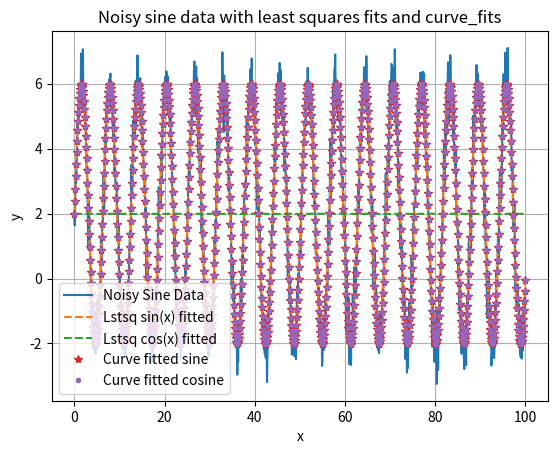

Reproduce this figure in Python.
from scipy.integrate import quad
import numpy as np
from scipy import linalg # np.linalg
import matplotlib.pyplot as plt
import random as rand
from scipy.optimize import curve_fit

# Function to generate Asin(x) + B + noise
def data(x, A, B):
    np.random.seed(16)
    noise = np.random.normal(0, 0.5, len(x))  # Gaussian noise with mean 0, std 0.5
    return A*np.sin(x) + B + noise

# Initialize data to curve fit with least squares
def initFitting():
    x = np.linspace(0, 100, 1000)
    y = data(x, 4, 2)
    sin_x = np.sin(x)
    cos_x = np.cos(x)
    ones = np.ones(len(x))
    A_sin = np.vstack([sin_x, ones]).T
    A_cos = np.vstack([cos_x, ones]).T
    return x, y, A_sin, A_cos

# Function to find curve fitting parameters of
def sine(x, A, B, phi):
    return A*np.sin(x + phi) + B

# Function to find curve fitting parameters of
def cosine(x, A, B, phi):
    return A*np.cos(x + phi) + B

def main() -> None:

    # Least Square Fitting
    x, y, Asin, Acos = initFitting()
    kSin, rsSin, rankSin, sSin = linalg.lstsq(Asin, y)
    A_kSin, B_kSin = kSin
    print("| curve fitting method | function | parameter | value             |",)
    print("| least squares        | sin(x)   | A         |", A_kSin, "|")
    print("| least squares        | sin(x)   | B         |", B_kSin, "|")

    kCos, rsCos, rankCos, sCos = linalg.lstsq(Acos, y)
    A_kCos, B_kCos = kCos
    print("| least squares        | cos(x)   | A         |", A_kCos, "|")
    print("| least squares        | cos(x)   | B         |", B_kCos, "|")

    # optimize.curve_fitting
    sineOptParams, sineCovParam = curve_fit(sine, x, y)
    A_sineCurve, B_sineCurve, Phi_sineCurve = sineOptParams
    print("| curve_fit            | sin(x)   | A         |", A_sineCurve, "|")
    print("| curve_fit            | sin(x)   | B         |", B_sineCurve, "|")
    print("| curve_fit            | sin(x)   | phi       |", Phi_sineCurve, "|")

    cosOptParams, cosCovParam = curve_fit(cosine, x, y)
    A_cosineCurve, B_cosineCurve, Phi_cosineCurve = cosOptParams
    print("| curve_fit            | cos(x)   | A         |", A_cosineCurve, "|")
    print("| curve_fit            | cos(x)   | B         |", B_cosineCurve, "|")
    print("| curve_fit            | cos(x)   | phi       |", Phi_cosineCurve, "|")

    plt.plot(x, y, label='Noisy Sine Data')
    plt.plot(x, A_kSin*np.sin(x) + B_kSin, '--', label='Lstsq sin(x) fitted')
    plt.plot(x, A_kCos*np.cos(x) + B_kCos, '--', label='Lstsq cos(x) fitted')

    plt.plot(x, sine(x, A_sineCurve, B_sineCurve, Phi_sineCurve), '*', label='Curve fitted sine')
    plt.plot(x, cosine(x, A_cosineCurve, B_cosineCurve, Phi_cosineCurve), '.', label='Curve fitted cosine')

    plt.grid(True)
    plt.legend()
    plt.title('Noisy sine data with least squares fits and curve_fits')
    plt.xlabel('x')
    plt.ylabel('y')
    plt.show()

if __name__ == '__main__':
    main()
